Run: headless pygame with SDL's dummy video driver; simulated clock (each Clock.tick advances the game by its frame time, no real sleeping); random seed 0; keys injected as events and as key.get_pressed() state; no mouse input.
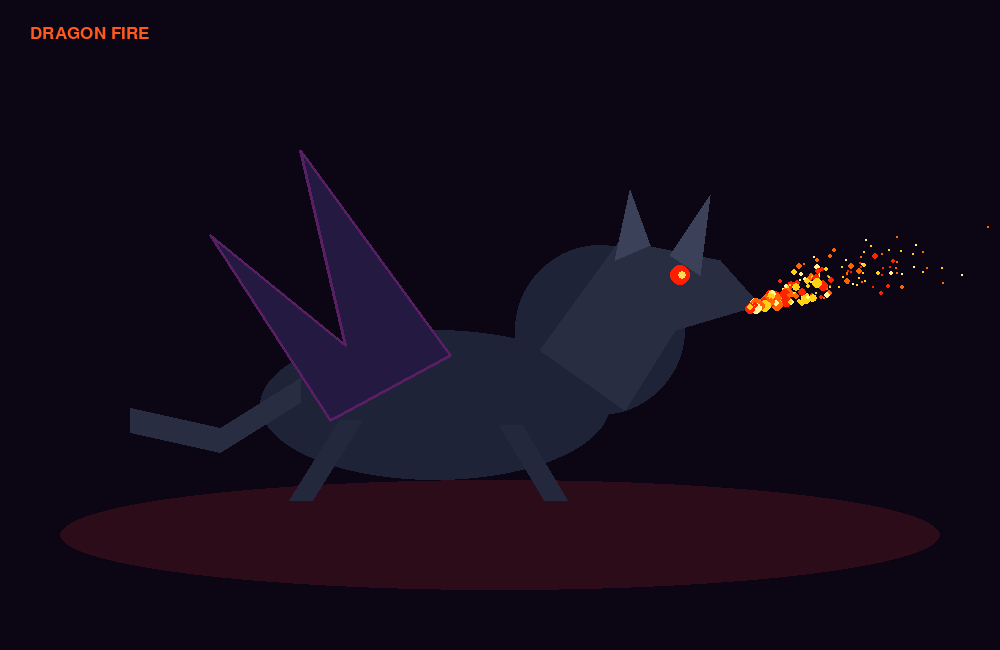
Frame 1 of 4 · flips 1–60 · no input
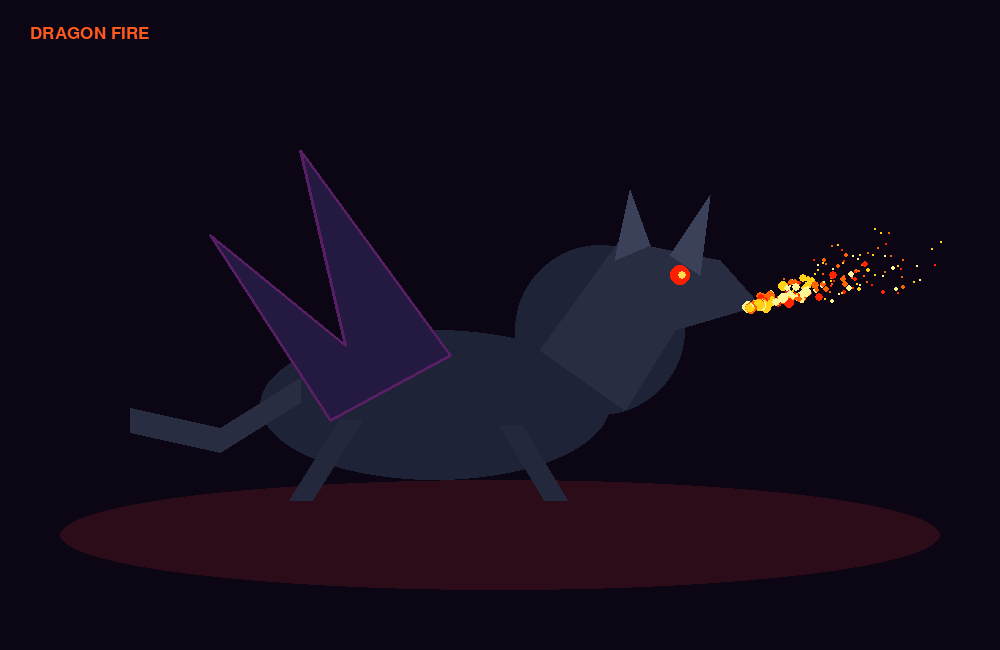
Frame 2 of 4 · flips 61–180 · tapped SPACE, RETURN · held RIGHT (→), D
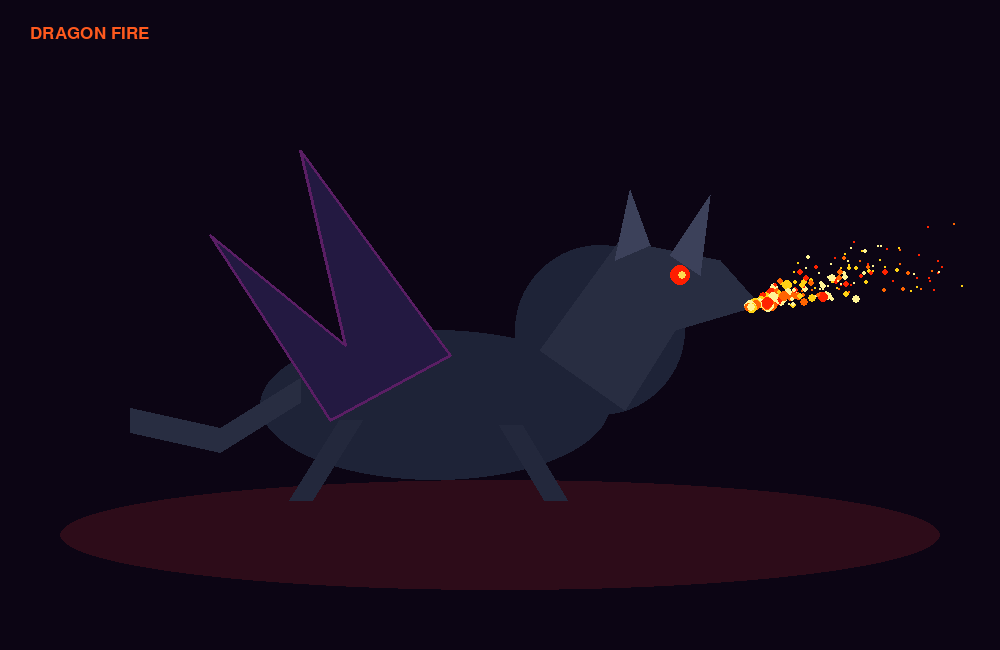
Frame 3 of 4 · flips 181–300 · held DOWN (↓), S
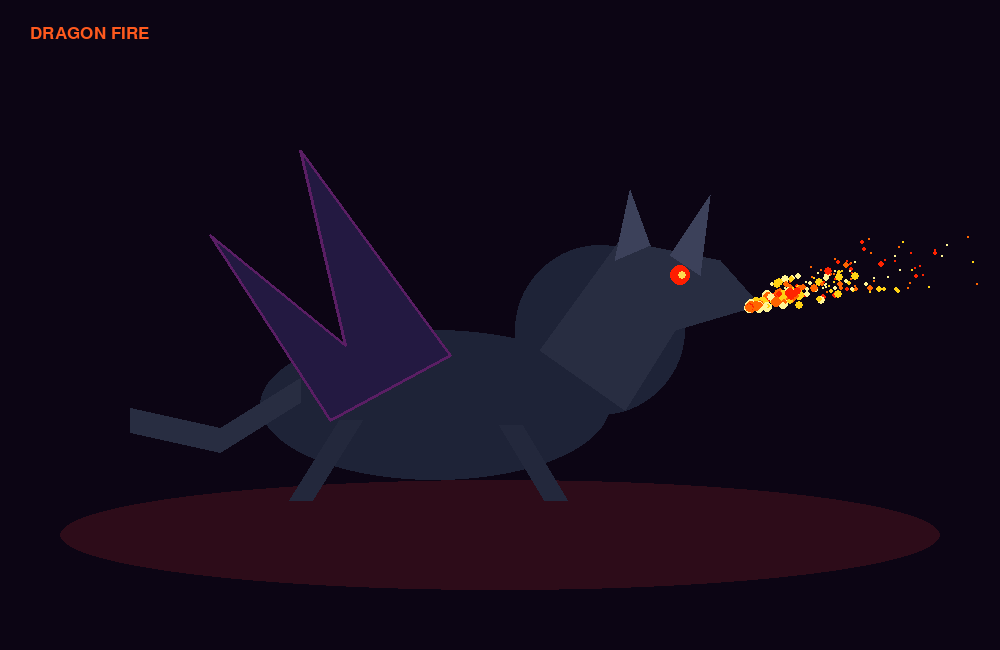
Frame 4 of 4 · flips 301–420 · held LEFT (←), A, UP (↑), W

The pygame program that drew these frames:


import pygame
import random
import math

pygame.init()
W, H = 1000, 650
screen = pygame.display.set_mode((W, H))
pygame.display.set_caption("DRAGON FIRE")
clock = pygame.time.Clock()

particles = []
running = True
frame = 0

while running:
    for e in pygame.event.get():
        if e.type == pygame.QUIT:
            running = False

    screen.fill((12, 5, 20))
    frame += 1

    # Ground
    pygame.draw.ellipse(screen, (45, 12, 25),
                        (60, 480, 880, 110))

    # Dragon body
    pygame.draw.ellipse(screen, (30, 35, 55),
                        (260, 330, 350, 150))
    pygame.draw.circle(screen, (30, 35, 55),
                       (600, 330), 85)

    # Neck and head
    pygame.draw.polygon(screen, (40, 45, 65), [
        (540, 350), (620, 240), (720, 260),
        (760, 305), (675, 330), (625, 410)
    ])
    pygame.draw.polygon(screen, (60, 65, 90), [
        (615, 260), (630, 190), (650, 245)
    ])
    pygame.draw.polygon(screen, (60, 65, 90), [
        (670, 255), (710, 195), (700, 275)
    ])

    # Wings
    pygame.draw.polygon(screen, (35, 25, 65), [
        (450, 355), (300, 150), (345, 345),
        (210, 235), (330, 420)
    ])
    pygame.draw.polygon(screen, (90, 30, 100), [
        (450, 355), (300, 150), (345, 345),
        (210, 235), (330, 420)
    ], 3)

    # Legs and tail
    pygame.draw.line(screen, (35, 40, 60),
                     (350, 420), (300, 500), 24)
    pygame.draw.line(screen, (35, 40, 60),
                     (510, 425), (555, 500), 24)
    pygame.draw.lines(screen, (40, 45, 65), False, [
        (300, 390), (220, 440), (130, 420)
    ], 25)

    # Eye
    pygame.draw.circle(screen, (255, 30, 0),
                       (680, 275), 10)
    pygame.draw.circle(screen, (255, 220, 80),
                       (682, 275), 4)

    # Fire particles from dragon mouth
    for _ in range(8):
        particles.append([
            745, 310,
            random.uniform(3, 8),
            random.uniform(-2.8, -0.8),
            random.randint(15, 35)
        ])

    for p in particles[:]:
        x, y, vx, vy, life = p
        x += vx
        y += vy + random.uniform(-1, 1)
        life -= 1
        p[:] = [x, y, vx, vy, life]

        if life <= 0:
            particles.remove(p)
            continue

        radius = max(1, life // 5)
        color = random.choice([
            (255, 35, 0), (255, 100, 0),
            (255, 210, 20), (255, 245, 150)
        ])
        pygame.draw.circle(screen, color,
                           (int(x), int(y)), radius)

    font = pygame.font.SysFont("consolas", 25)
    screen.blit(font.render("DRAGON FIRE", True,
                            (255, 90, 30)), (30, 25))

    pygame.display.flip()
    clock.tick(30)

pygame.quit()
